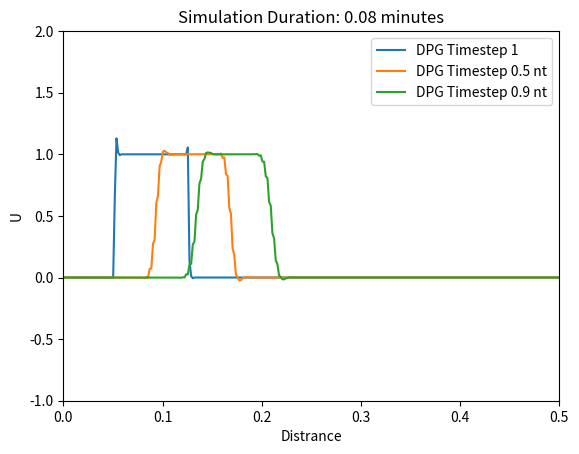

Python code for this plot:
#--------------------------------1D-DPG FEM Implicit----------------------------
import numpy as np
import matplotlib.pyplot as plt
import sympy as sy
import time

nx = 300                   # total number of nodes(degree of freedom)
nt = 500                   # total number of time steps
L =  0.5                    # Totla length
C = .05                     # Courant number
c = .1                      # Wave velocity
dx = L/(nx-1)               # Distace stepping size
dt = C*dx/c                 # Time stepping size
x  = np.arange(0, 2*nx)*dx    # or x=np.linspace(0,2,nx)
U = np.zeros(2*(nx-1))            # U is a square wave between 0 <U< 1
U_plot = np.zeros((3,2*nx))    # A matrix to save 3 time steps used for plotting the results

#------------------------------------------------------------------------------
# Boundary Conditions
U[0] = U[nx-1] = 0          # Dirichlet BC

#------------------------------------------------------------------------------
# Initial conditions
U[int(L*nx*0.2):int(L*nx*0.5)]=1

#------------------- Mass Matrix 'M' for Petrov-Galerkin method ---------------
t1 = time.time()                    # starting for timing the M_diag_inv calculation
# sub_M = np.array([[dx/3-1/2, dx/6-1/2],
#                   [dx/6+1/2, dx/3+1/2]]) # local mass matrix
a=1
M_prime=-dx/16
sub_M = np.array([[dx/3-a*M_prime*1/2  , dx/6-a*M_prime*1/2],
                  [dx/6+a*M_prime*1/2  , dx/3+a*M_prime*1/2]]) # local mass matrix
# sub_M = np.array([[dx/3, dx/6],
#                   [dx/6, dx/3]]) # local mass matrix

M = np.kron(np.eye((nx-1)), sub_M)

t2 = time.time()                            # end point of M_diag_inv generation
print(str(t2-t1))

#-------------- Stifness Matrix 'K' for Petrov-Galerking method ---------------
b=1
K_prime = c*dt*dx/4
sub_K=np.array([[-c*dt/2+b*K_prime/2, -c*dt/2-b*K_prime/2],
                [ c*dt/2-b*K_prime/2,  c*dt/2+b*K_prime/2]]) # local stifness matrix
# sub_K=np.array([[-c/2-1/8, -c/2+1/8],
#                 [c/2+1/8, c/2-1/8]])*dt # local stifness matrix
# sub_K=np.array([[-c/2, -c/2],
#                 [c/2, c/2]])*dt # local stifness matrix
K = np.kron(np.eye((nx-1)), sub_K)

# #-------------------------------Flux in Equation 29----------------------------
F = np.zeros((2*(nx-1),2*(nx-1)+1))
i=0
j=1
while i<=nx-1:
    F[i,i]= c*dt
    F[j,j+1] = -c*dt
    i+=2
    j+=2
F=F[:,1:]                            # excludig left boundary to get nx by nx matrix

#--------------------------------RHS Constant in Equation 29-------------------
RHS_cst = (M + K + F)

##-Matrix method----------------------------------------------------------------
##Mrching forward in time
Un=np.zeros(nx)                     # dummy vbl to save current values of U (U^t) 
t3 = time.time()
for n in range(nt):                 # Marching in time
    Un = U.copy()
    RHS = RHS_cst.dot(Un)           # saving U^t to be used in the next time step calculation
    U=np.linalg.solve(M,RHS)    
    
    if n==1:
        U_plot[0,1:-1] = U.copy()      # saving U(t=1)
    if n==int(nt/2):
        U_plot[1,1:-1] = U.copy()      # saving U(t=nt/2)
    if n==int(nt*0.99):
        U_plot[2,1:-1] = U.copy()      # saving U(t= almost the end to time steps)
t4 = time.time()

# plt.figure(1)
# plt.axis([0,L, -1,2])
# plt.plot(x, U_plot[0,:], label='DPG Timestep 1')
# plt.plot(x, U_plot[1,:], label='DPG Timestep 0.5*nx')
# plt.plot(x, U_plot[2,:], label='DPG Timestep 0.9*nx')

# plt.xlabel('Distrance')
# plt.ylabel('U')
# plt.legend()
# plt.title(f'Simulation Duration: {round((t4-t3)/60, 2)} minutes')

####################### adding standard DG to compare with DPG ################
# U2 = np.zeros(2*(nx-1))            # U is a square wave between 0 <U< 1
# U_plot2 = np.ones((3,2*nx))    # A matrix to save 3 time steps used for plotting the results

# #------------------------------------------------------------------------------
# # Boundary Conditions
# U2[0] = U2[nx-1] = 0          # Dirichlet BC

# #------------------------------------------------------------------------------
# # Initial conditions
# U2[int(L*nx*0.2):int(L*nx*0.5)]=1

# #--------------------------------Mass Matrix 'M' in Equation 29 ---------------
# t1 = time.time()

# sub_M2 = np.array([[dx/3, dx/6],
#                   [dx/6, dx/3]]) # local mass matrix

# M2 = np.kron(np.eye((nx-1)), sub_M2)
# t2 = time.time()                            # end point of M_diag_inv generation
# print(str(t2-t1))

# #--------------------------Stifness Matrix 'K' in Equation 29 -----------------
# sub_K2=np.array([[-c/2, -c/2],
#                 [c/2, c/2]])*dt # local stifness matrix
# K2 = np.kron(np.eye((nx-1)), sub_K2)

# #--------------------------------RHS Constant in Equation 29-------------------
# RHS_cst2 = (M2 + K2 + F)

# ##-Matrix method----------------------------------------------------------------
# ##Mrching forward in time
# Un=np.zeros(nx)                     # dummy vbl to save current values of U (U^t) 
# t3 = time.time()
# for n in range(nt):                 # Marching in time
#     Un = U2.copy()
#     RHS = RHS_cst2.dot(Un)           # saving U^t to be used in the next time step calculation
#     U2=np.linalg.solve(M2,RHS)    
    
#     if n==1:
#         U_plot2[0,1:-1] = U2.copy()      # saving U(t=1)
#     if n==int(nt/2):
#         U_plot2[1,1:-1] = U2.copy()      # saving U(t=nt/2)
#     if n==int(nt*0.99):
#         U_plot2[2,1:-1] = U2.copy()      # saving U(t= almost the end to time steps)
# t4 = time.time()
# #------------------------------plot initiation --------------------------------
plt.figure(1)
plt.axis([0,L, -1,2])

# plt.plot(x, U_plot2[0,:], label='DG Timestep 1')
# plt.plot(x, U_plot2[1,:], label='DG Timestep 0.5 nt')
# plt.plot(x, U_plot2[2,:], label='DG Timestep 0.9 nt')

plt.plot(x, U_plot[0,:], label='DPG Timestep 1')
plt.plot(x, U_plot[1,:], label='DPG Timestep 0.5 nt')
plt.plot(x, U_plot[2,:], label='DPG Timestep 0.9 nt')


plt.xlabel('Distrance')
plt.ylabel('U')
plt.legend()
plt.title(f'Simulation Duration: {round((t4-t3)/60, 2)} minutes')
